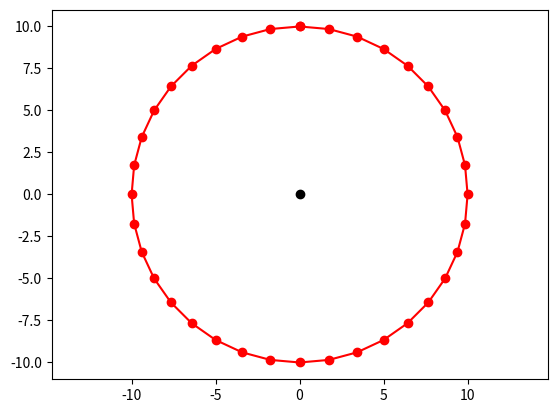

Recreate this plot in Python.
#!/usr/bin/env python3
# -*- coding: utf-8 -*-
"""
Created on Wed Jun  3 14:40:09 2020

@author: mhurst
"""
import matplotlib.pyplot as plt
import numpy as np

#calculate the spatial change
Degrees = np.arange(0.,361.,10.)

X = 10. * np.sin( np.radians( Degrees ) )
Y = 10. * np.cos( np.radians( Degrees ) )

plt.plot(0,0,'ko')
plt.plot(X,Y,'ro-')
plt.axis('equal')
plt.show()

Orientation = np.zeros(len(Degrees))

for i in range(0,len(Degrees)-1):
    dx = X[i] - 0
    dy = Y[i] - 0

    #Calculate the orientation of the line from ThisNode to NextNode
    if dx > 0 and dy > 0:
        Orientation[i] = np.degrees( np.arctan( dx / dy ) )
    elif dx > 0 and dy < 0:
        Orientation[i] = 180.0 + np.degrees( np.arctan( dx / dy ) )
    elif dx < 0 and dy < 0:
        Orientation[i] = 180.0 + np.degrees( np.arctan( dx / dy ) )
    elif dx < 0 and dy > 0:
        Orientation[i] = 360 + np.degrees( np.arctan( dx / dy ) )
        
    print(dx, dy, Orientation[i])
        
